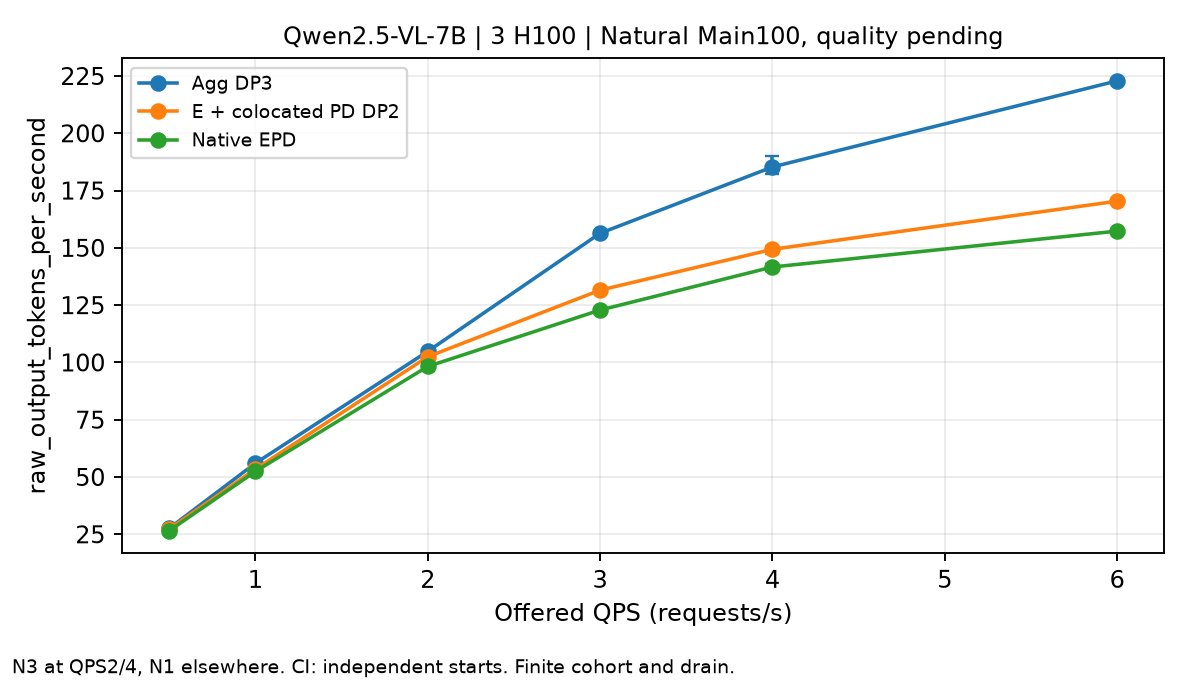

The table this chart was drawn from, first rows:
method, QPS, metric, start_count, requests_per_start, start_mean, CI95_low, CI95_high, evidence
agg, 0.5, raw_output_tokens_per_second, 1, 100, 27.58, , , Actual Natural C3 runtime; full task qua…
agg, 1.0, raw_output_tokens_per_second, 1, 100, 55.99, , , Actual Natural C3 runtime; full task qua…
agg, 2.0, raw_output_tokens_per_second, 3, 100, 104.8, 104.5, 105.3, Actual Natural C3 runtime; full task qua…
agg, 3.0, raw_output_tokens_per_second, 1, 100, 156.4, , , Actual Natural C3 runtime; full task qua…
agg, 4.0, raw_output_tokens_per_second, 3, 100, 185.3, 182.1, 189.9, Actual Natural C3 runtime; full task qua…
agg, 6.0, raw_output_tokens_per_second, 1, 100, 222.9, , , Actual Natural C3 runtime; full task qua…
e_pd, 0.5, raw_output_tokens_per_second, 1, 100, 27.32, , , Actual Natural C3 runtime; full task qua…
e_pd, 1.0, raw_output_tokens_per_second, 1, 100, 53.43, , , Actual Natural C3 runtime; full task qua…
e_pd, 2.0, raw_output_tokens_per_second, 3, 100, 102.5, 101.2, 103.4, Actual Natural C3 runtime; full task qua…
e_pd, 3.0, raw_output_tokens_per_second, 1, 100, 131.5, , , Actual Natural C3 runtime; full task qua…
e_pd, 4.0, raw_output_tokens_per_second, 3, 100, 149.4, 147.5, 150.6, Actual Natural C3 runtime; full task qua…
e_pd, 6.0, raw_output_tokens_per_second, 1, 100, 170.4, , , Actual Natural C3 runtime; full task qua…
native, 0.5, raw_output_tokens_per_second, 1, 100, 26.51, , , Actual Natural C3 runtime; full task qua…
native, 1.0, raw_output_tokens_per_second, 1, 100, 52.42, , , Actual Natural C3 runtime; full task qua…
native, 2.0, raw_output_tokens_per_second, 3, 100, 98.24, 96.29, 100, Actual Natural C3 runtime; full task qua…
native, 3.0, raw_output_tokens_per_second, 1, 100, 122.9, , , Actual Natural C3 runtime; full task qua…
native, 4.0, raw_output_tokens_per_second, 3, 100, 141.6, 140.1, 142.9, Actual Natural C3 runtime; full task qua…
native, 6.0, raw_output_tokens_per_second, 1, 100, 157.3, , , Actual Natural C3 runtime; full task qua…
